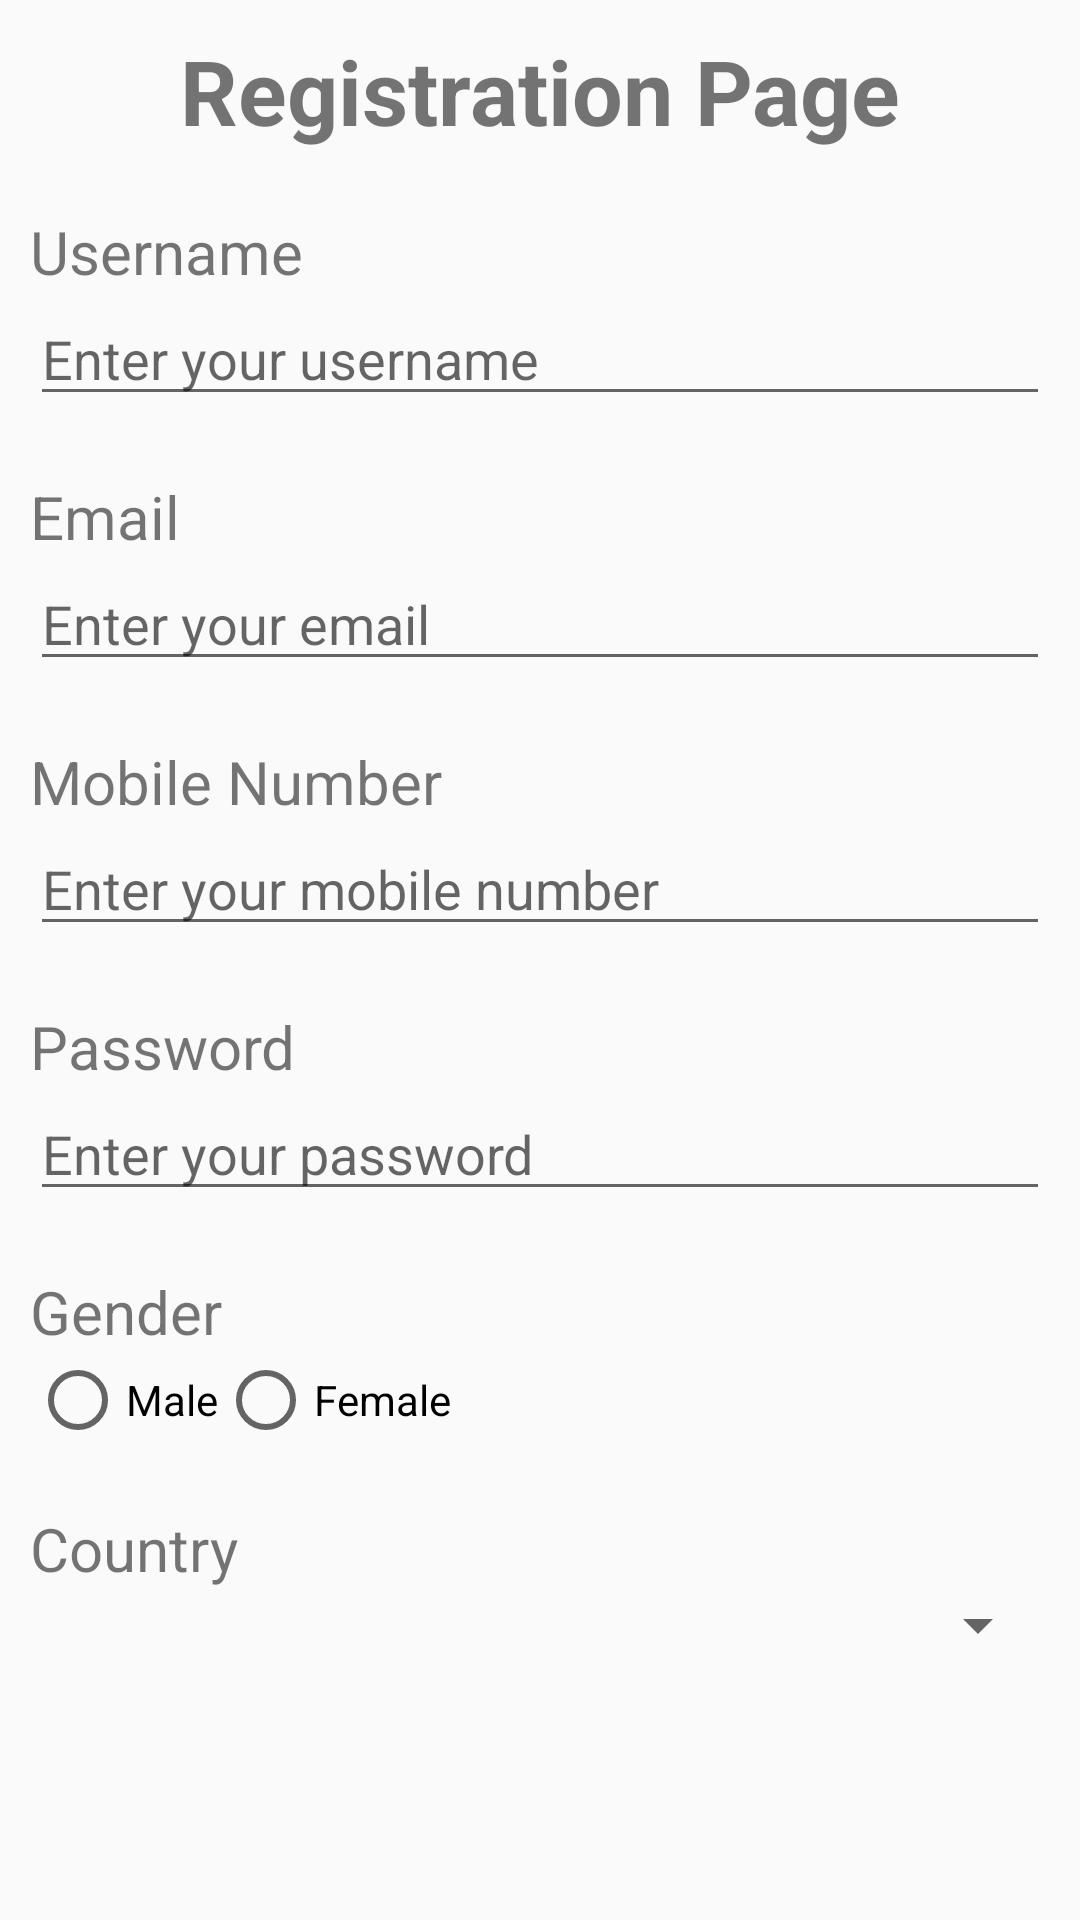

Reconstruct the res/layout file that produces this screen, plus the resources it refers to.
<!-- AndroidManifest.xml: application theme Theme.LabMP -->
<!-- res/layout/activity_lab5.xml -->
<?xml version="1.0" encoding="utf-8"?>
<RelativeLayout xmlns:android="http://schemas.android.com/apk/res/android"
    android:id="@+id/main"
    android:layout_width="match_parent"
    android:layout_height="match_parent"
    android:padding="10dp"
    >
    <TextView
        android:layout_width="match_parent"
        android:layout_height="wrap_content"
        android:id="@+id/tv_title"
        android:text="Registration Page"
        android:textSize="30dp"
        android:textStyle="bold"
        android:textAlignment="center"
        />
    <TextView
        android:layout_width="match_parent"
        android:layout_height="wrap_content"
        android:id="@+id/tv_username"
        android:text="Username"
        android:textSize="20dp"
        android:layout_marginTop="20dp"
        android:layout_below="@id/tv_title"
        />
    <EditText
        android:layout_width="match_parent"
        android:layout_height="wrap_content"
        android:id="@+id/et_username"
        android:hint="Enter your username"
        android:layout_below="@id/tv_username"
        />

    <TextView
        android:layout_width="match_parent"
        android:layout_height="wrap_content"
        android:id="@+id/tv_email"
        android:text="Email"
        android:textSize="20dp"
        android:layout_marginTop="20dp"
        android:layout_below="@id/et_username"
        />
    <EditText
        android:layout_width="match_parent"
        android:layout_height="wrap_content"
        android:id="@+id/et_email"
        android:inputType="textEmailAddress"
        android:hint="Enter your email"
        android:layout_below="@id/tv_email"
        />

    <TextView
        android:layout_width="match_parent"
        android:layout_height="wrap_content"
        android:id="@+id/tv_mobileNum"
        android:text="Mobile Number"
        android:textSize="20dp"
        android:layout_marginTop="20dp"
        android:layout_below="@id/et_email"
        />
    <EditText
        android:layout_width="match_parent"
        android:layout_height="wrap_content"
        android:id="@+id/et_mobileNum"
        android:hint="Enter your mobile number"
        android:layout_below="@id/tv_mobileNum"
        android:inputType="phone"
        />

    <TextView
        android:layout_width="match_parent"
        android:layout_height="wrap_content"
        android:id="@+id/tv_password"
        android:text="Password"
        android:textSize="20dp"
        android:layout_marginTop="20dp"
        android:layout_below="@id/et_mobileNum"
        />
    <EditText
        android:layout_width="match_parent"
        android:layout_height="wrap_content"
        android:id="@+id/et_password"
        android:inputType="textPassword"
        android:hint="Enter your password"
        android:layout_below="@id/tv_password"
        />

    <TextView
        android:layout_width="match_parent"
        android:layout_height="wrap_content"
        android:id="@+id/tv_gender"
        android:text="Gender"
        android:textSize="20dp"
        android:layout_marginTop="20dp"
        android:layout_below="@id/et_password"
        />
    <RadioGroup
        android:layout_width="match_parent"
        android:layout_height="wrap_content"
        android:id="@+id/rg_gender"
        android:orientation="horizontal"
        android:layout_below="@id/tv_gender"
        >
        <RadioButton
            android:layout_width="wrap_content"
            android:layout_height="wrap_content"
            android:id="@+id/rb_male"
            android:text="Male"
            />
        <RadioButton
            android:layout_width="wrap_content"
            android:layout_height="wrap_content"
            android:id="@+id/rb_female"
            android:text="Female"
            />
    </RadioGroup>

    <TextView
        android:layout_width="match_parent"
        android:layout_height="wrap_content"
        android:id="@+id/tv_country"
        android:text="Country"
        android:textSize="20dp"
        android:layout_marginTop="20dp"
        android:layout_below="@id/rg_gender"
        />
    <Spinner
        android:layout_width="match_parent"
        android:layout_height="wrap_content"
        android:id="@+id/sp_country"
        android:layout_below="@id/tv_country"
        />


</RelativeLayout>
<!-- resources referenced by this layout -->
<resources>
  <style name="Theme.LabMP" parent="Base.Theme.LabMP" />
  <style name="Base.Theme.LabMP" parent="Theme.AppCompat.Light.NoActionBar">
      </style>
</resources>
